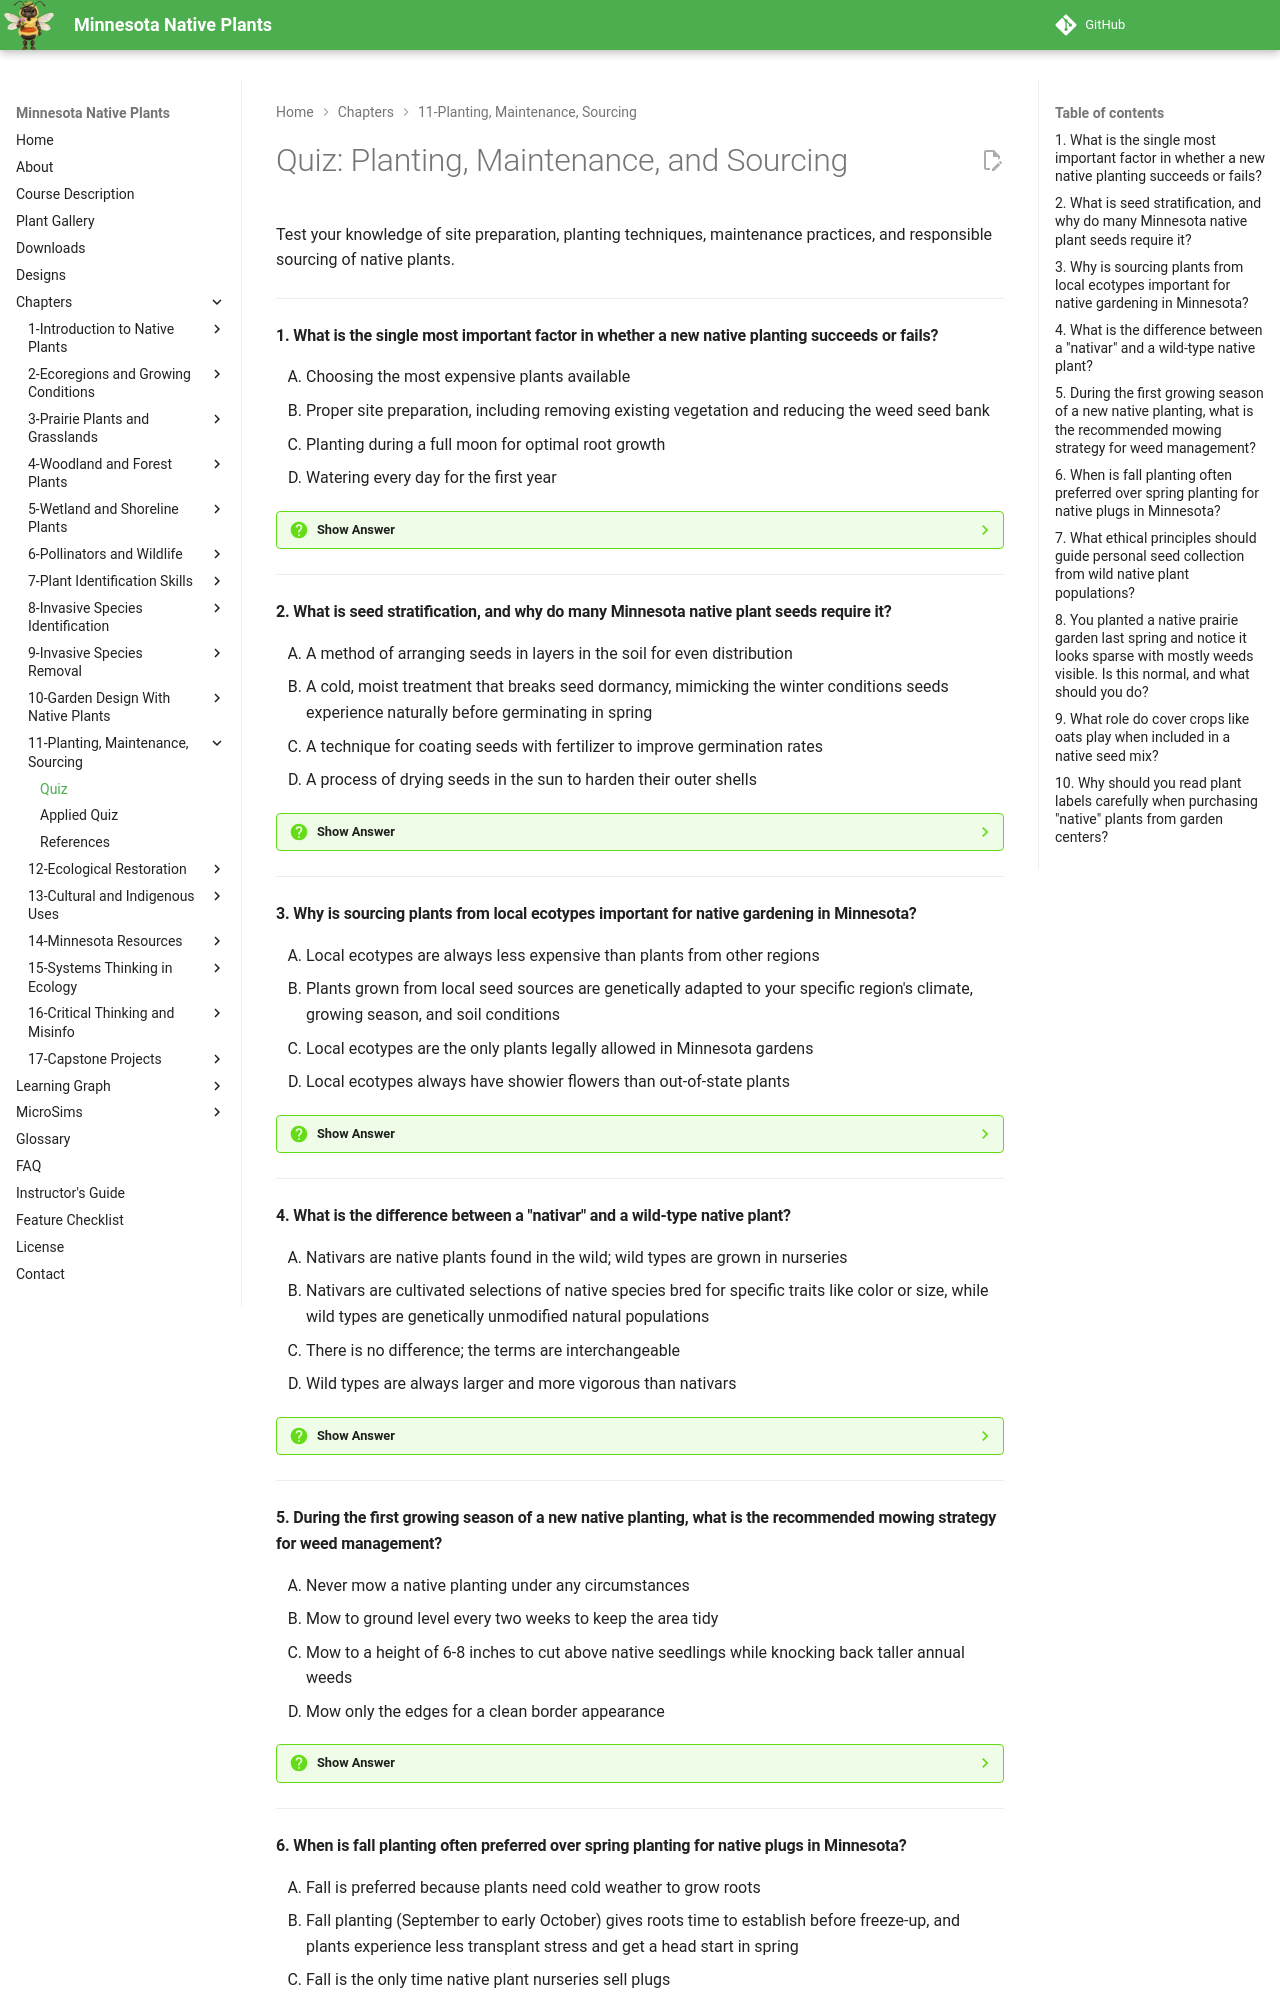

repository: arunbatchu/minnesota-native-plants · page: chapters/11-planting-maintenance-sourcing/quiz/index.html · generator: mkdocs

# Quiz: Planting, Maintenance, and Sourcing

Test your knowledge of site preparation, planting techniques, maintenance practices, and responsible sourcing of native plants.

---

#### 1. What is the single most important factor in whether a new native planting succeeds or fails?

<ol type="A" class="upper-alpha">
<li>Choosing the most expensive plants available</li>
<li>Proper site preparation, including removing existing vegetation and reducing the weed seed bank</li>
<li>Planting during a full moon for optimal root growth</li>
<li>Watering every day for the first year</li>
</ol>

??? question "Show Answer"
    The correct answer is **B**. Proper site preparation is the single most important factor in native planting success. It involves removing existing vegetation (especially turf grass and perennial weeds), reducing the weed seed bank, and creating conditions that favor the native species you want to establish. Skipping site prep is the number one reason native plantings disappoint. Plan on at least one full growing season for preparation, and two seasons for sites with aggressive perennial weeds.

    **Concept Tested:** Site Preparation

    **See:** [Chapter 11](index.md)

---

#### 2. What is seed stratification, and why do many Minnesota native plant seeds require it?

<ol type="A" class="upper-alpha">
<li>A method of arranging seeds in layers in the soil for even distribution</li>
<li>A cold, moist treatment that breaks seed dormancy, mimicking the winter conditions seeds experience naturally before germinating in spring</li>
<li>A technique for coating seeds with fertilizer to improve germination rates</li>
<li>A process of drying seeds in the sun to harden their outer shells</li>
</ol>

??? question "Show Answer"
    The correct answer is **B**. Seed stratification is a cold, moist treatment period that breaks the dormancy mechanisms in many native plant seeds. In nature, seeds fall in autumn, experience months of cold and moisture through winter, and germinate in spring. When starting seeds indoors or in controlled settings, gardeners must mimic this process by placing seeds in moist medium in a refrigerator for 4-12 weeks. Species like Purple Coneflower and Butterfly Milkweed require stratification to germinate.

    **Concept Tested:** Seed Stratification

    **See:** [Chapter 11](index.md)

---

#### 3. Why is sourcing plants from local ecotypes important for native gardening in Minnesota?

<ol type="A" class="upper-alpha">
<li>Local ecotypes are always less expensive than plants from other regions</li>
<li>Plants grown from local seed sources are genetically adapted to your specific region's climate, growing season, and soil conditions</li>
<li>Local ecotypes are the only plants legally allowed in Minnesota gardens</li>
<li>Local ecotypes always have showier flowers than out-of-state plants</li>
</ol>

??? question "Show Answer"
    The correct answer is **B**. Local ecotypes are populations of native plants adapted to your specific region's climate, day length, growing season, and soil conditions through generations of natural selection. A Big Bluestem grown from seed collected in southern Minnesota will be better adapted to local conditions than one from Kansas seed. Reputable native plant nurseries track the geographic source of their seed and can help you choose plants adapted to your area.

    **Concept Tested:** Local Ecotype Importance

    **See:** [Chapter 11](index.md)

---

#### 4. What is the difference between a "nativar" and a wild-type native plant?

<ol type="A" class="upper-alpha">
<li>Nativars are native plants found in the wild; wild types are grown in nurseries</li>
<li>Nativars are cultivated selections of native species bred for specific traits like color or size, while wild types are genetically unmodified natural populations</li>
<li>There is no difference; the terms are interchangeable</li>
<li>Wild types are always larger and more vigorous than nativars</li>
</ol>

??? question "Show Answer"
    The correct answer is **B**. A nativar (native cultivar) is a cultivated selection of a native species that has been bred or selected for specific ornamental traits such as compact size, different flower color, or double flowers. Wild-type native plants are genetically unmodified natural populations. While nativars may look attractive, research suggests that some provide less ecological value — for example, double-flowered nativars may produce less nectar and pollen, and unusual colors may be less visible to pollinators. When ecological function is the priority, wild types are generally preferred.

    **Concept Tested:** Nativars Vs Wild Types

    **See:** [Chapter 11](index.md)

---

#### 5. During the first growing season of a new native planting, what is the recommended mowing strategy for weed management?

<ol type="A" class="upper-alpha">
<li>Never mow a native planting under any circumstances</li>
<li>Mow to ground level every two weeks to keep the area tidy</li>
<li>Mow to a height of 6-8 inches to cut above native seedlings while knocking back taller annual weeds</li>
<li>Mow only the edges for a clean border appearance</li>
</ol>

??? question "Show Answer"
    The correct answer is **C**. During the first growing season, mowing the entire planting to a height of 6-8 inches is an effective weed suppression strategy. Most native seedlings remain below this height in their first year, so mowing cuts above them while removing taller annual weeds that would shade them out and compete for resources. This targeted mowing approach helps natives establish without being overwhelmed by fast-growing weeds during the critical first year.

    **Concept Tested:** First Year Maintenance

    **See:** [Chapter 11](index.md)

---
